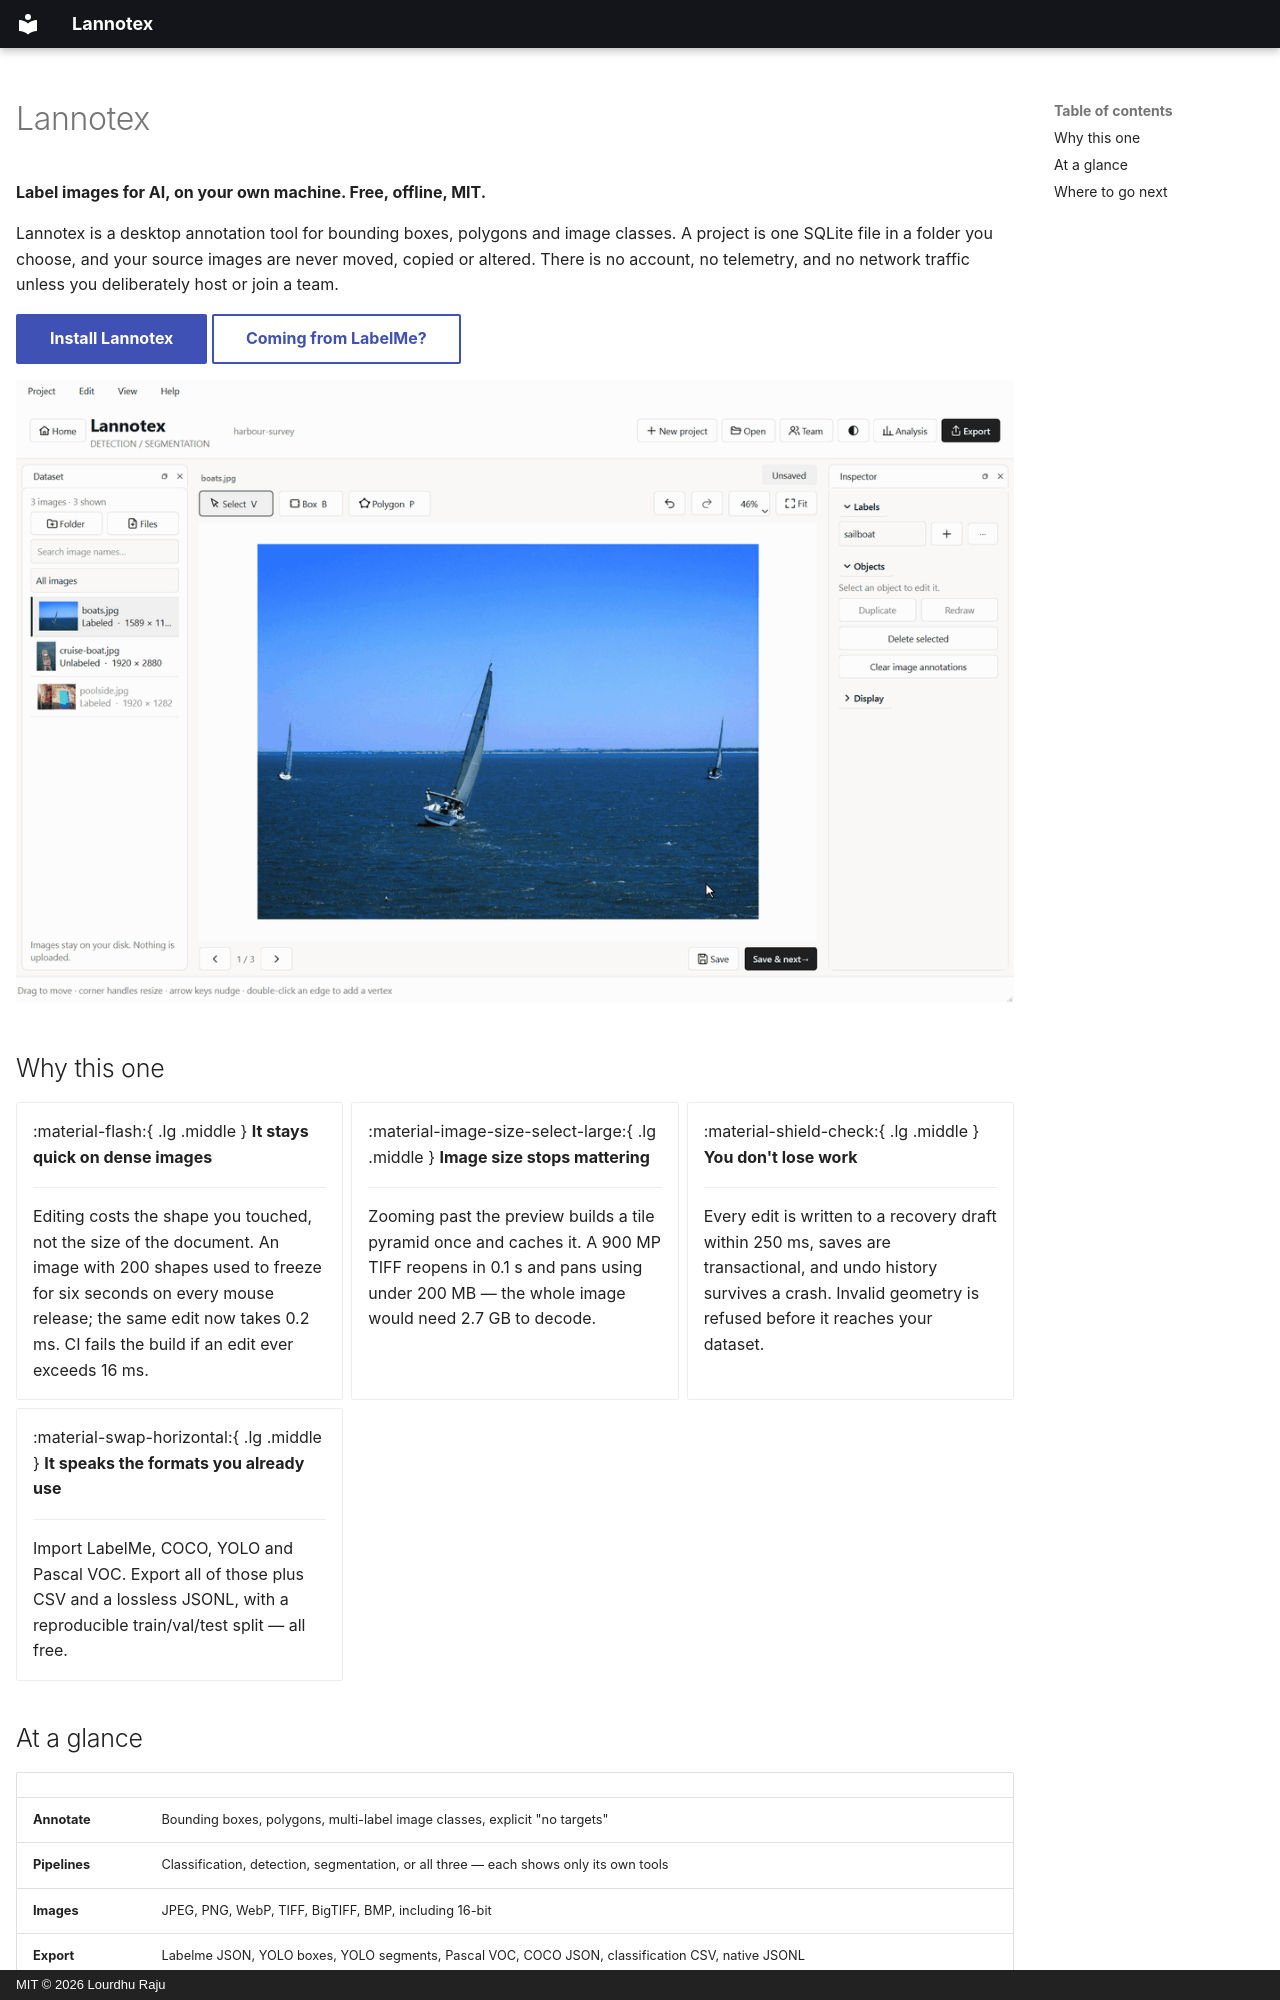

repository: Lourdhu02/Lannotex · page: index.html · generator: mkdocs · copyright: MIT © 2026 Lourdhu Raju

---
hide:
  - navigation
---

# Lannotex

**Label images for AI, on your own machine. Free, offline, MIT.**

Lannotex is a desktop annotation tool for bounding boxes, polygons and image classes. A project
is one SQLite file in a folder you choose, and your source images are never moved, copied or
altered. There is no account, no telemetry, and no network traffic unless you deliberately host
or join a team.

[Install Lannotex](getting-started/installation.md){ .md-button .md-button--primary }
[Coming from LabelMe?](migrate-from-labelme.md){ .md-button }

![Drawing two boxes and a polygon over a sailing photo in Lannotex, then saving and moving to the next image](assets/demo.gif)

## Why this one

<div class="grid cards" markdown>

-   :material-flash:{ .lg .middle } **It stays quick on dense images**

    ---

    Editing costs the shape you touched, not the size of the document. An image with 200 shapes
    used to freeze for six seconds on every mouse release; the same edit now takes 0.2 ms. CI
    fails the build if an edit ever exceeds 16 ms.

-   :material-image-size-select-large:{ .lg .middle } **Image size stops mattering**

    ---

    Zooming past the preview builds a tile pyramid once and caches it. A 900 MP TIFF reopens in
    0.1 s and pans using under 200 MB — the whole image would need 2.7 GB to decode.

-   :material-shield-check:{ .lg .middle } **You don't lose work**

    ---

    Every edit is written to a recovery draft within 250 ms, saves are transactional, and undo
    history survives a crash. Invalid geometry is refused before it reaches your dataset.

-   :material-swap-horizontal:{ .lg .middle } **It speaks the formats you already use**

    ---

    Import LabelMe, COCO, YOLO and Pascal VOC. Export all of those plus CSV and a lossless
    JSONL, with a reproducible train/val/test split — all free.

</div>
